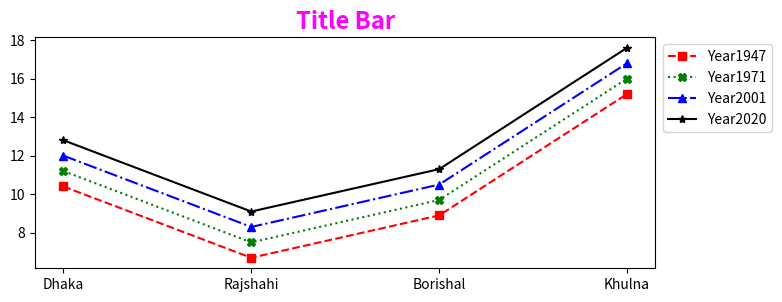

Here is the Python script that generated this plot:

# Fig-8
# Label and location
# add legend


import matplotlib.pyplot as plt
import numpy as np


city = ['Dhaka', 'Rajshahi', 'Borishal', 'Khulna']
population1 = [10.4, 6.7, 8.9, 15.2]
population2 = [11.2, 7.5, 9.7, 16.0]
population3 = [12.0, 8.3, 10.5, 16.8]
population4 = [12.8, 9.1, 11.3, 17.6]
population5 = [13.6, 9.9, 12.1, 18.4]
population6 = [14.4, 10.7, 13.9, 19.2]

figure = plt.figure(figsize=(8, 3), facecolor='w')
# Title
plt.title("Title Bar", color='magenta', fontsize=17, fontweight='bold', style='italic')
                                # figsize=(X, Y)
'''
location as loc
    best
	upper right
	upper left
	lower left
	lower right
	right
	center left
	center right
	lower center
	upper center
	center

'''

figure.patch.set_alpha(1) # set_alpha() background color

 #__________________________________

plt.plot(city, population1, 'rs--', label="Year1947")
plt.plot(city, population2, 'gX', linestyle='dotted', label="Year1971")
plt.plot(city, population3, 'b^-.', label='Year2001')
plt.plot(city, population4, 'm*-', color="black", label='Year2020')


# lebel locaton
plt.legend(loc='upper right', bbox_to_anchor=(1.2, 1)) # label decoretion
                                #bbox_to_anchor=(X, Y)
# plot(X, Y, 'color pointShape')

 #__________________________________
'''
plt.plot(city, population1, 'rs--')
plt.plot(city, population2, 'gX', linestyle='dotted')
plt.plot(city, population3, 'b^-.')
plt.plot(city, population4, '*-', color="black")

plt.legend(['Year1947', 'Year1971', 'Year2001', 'Year2020'])
'''
 #__________________________________
# matplotlib.pyplot.show()